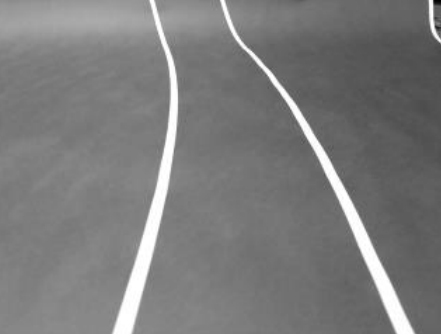
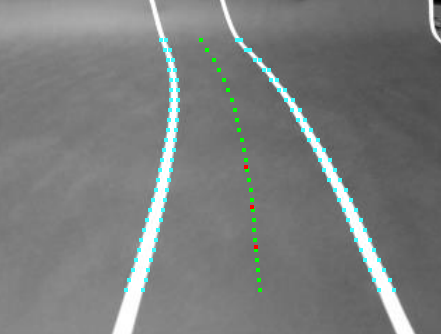
Input picture: input.png (441x334), committed beside the script.
Output picture: output2.png (441x334), as committed by the script's author.
Transform script: make_line.py (Python; library hint: OpenCV): line 4 names the input picture, line 92 names the output picture.
import cv2 as cv
import numpy as np
from matplotlib import pyplot as plt
img = cv.imread('./data/input.png',1)

def change(img):
    # ret,thresh = cv.threshold(img,180,255,cv.THRESH_BINARY)
    ret,thresh = cv.threshold(img,200,200,200)
    return thresh


def make_line(img, threshold):
    print(img.shape)
    h, w, channels = img.shape

    # define detect line
    middle_line = {}
    line = {}
    for i in range(int(h)):
        temp = []
        for j in range(w):
            if np.sum(img[i][j]) > threshold:
                # print("i {}, j {}".format(i,j),end="|")
                temp.append(j)
                break
        for j in range(j+1, w):
            if np.sum(img[i][j]) < threshold:
                # print("i {}, j {}".format(i, j), end="|")
                # img[i, j-1:j+1] = [255, 254, 59]
                temp.append(j)
                break
        for j in range(j+1, w):
            if np.sum(img[i][j]) > threshold:
                # print("i {}, j {}".format(i, j), end="|")
                # img[i, j-1:j+1] = [255, 254, 59]
                temp.append(j)
                break
        for j in range(j+1, w):
            if np.sum(img[i][j]) < threshold:
                # print("i {}, j {}".format(i, j))
                # img[i, j-1:j+1] = [255, 254, 59]
                temp.append(j)
                break
        if len(temp) == 4:
            line[i] = temp
            middle = int((temp[0]+temp[3])/2)
            middle_line[i] = middle
        else:
            line[i] = 0
            middle_line[i] = 0
    return middle_line, line

binary_img = change(img)
h,w,channels = binary_img.shape
# binary_img = binary_img[int(h/2):h,:]

middle_line, line = make_line(binary_img,300)

i = 40
while(i<h-40):
    if line[i] is not 0:
        for j in line[i]:
            img[i-2:i+2, j-2:j+2] = [255, 254, 59]
    if middle_line[i] is not 0:
        j = middle_line[i]
        img[i-2:i+2,j-2:j+2] = [0,255,0]
    i += 10

k = 0
estimate_line = []
i = int(h/2)
while(k<3):
    print(i)
    if middle_line[i]!=0:
        j = middle_line[i]
        img[i-2:i+2, j-2:j+2] = [0, 0, 255]
        estimate_line.append({
            "i":i,
            "j":j
        })
        k+=1
        if i+40<h:
            i+=40
    else:
        i+=1

print(estimate_line)

titles = ['Original Image', 'BINARY']
images = [img,binary_img]

cv.imwrite("./data/output2.png", img)


for i in range(len(images)):
    plt.subplot(2, 1, i+1), plt.imshow(images[i], 'gray')
    plt.title(titles[i])
    plt.xticks([]), plt.yticks([])
plt.show()

